Run: headless pygame with SDL's dummy video driver; simulated clock (each Clock.tick advances the game by its frame time, no real sleeping); random seed 0; keys injected as events and as key.get_pressed() state; no mouse input.
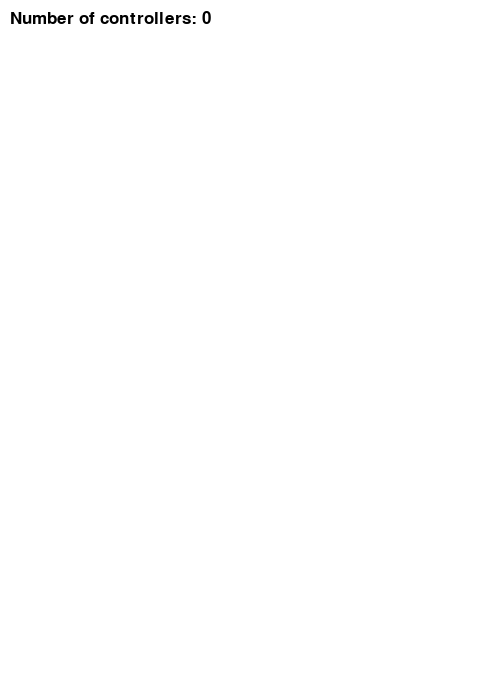
Frame 1 of 4 · flips 1–60 · no input
Frame 2 of 4 · flips 61–180 · tapped SPACE, RETURN · held RIGHT (→), D · screen unchanged from frame 1, image omitted
Frame 3 of 4 · flips 181–300 · held DOWN (↓), S · screen unchanged from frame 2, image omitted
Frame 4 of 4 · flips 301–420 · held LEFT (←), A, UP (↑), W · screen unchanged from frame 3, image omitted

The pygame program that drew these frames:

'''
controller和joystick差不多，它描述xbox类手柄，
有两个手柄，右边ABXY，有肩键和扳机键，有十字键，中间两三个键
'''

import pygame
import pygame._sdl2.controller

pygame.init()
pygame._sdl2.controller.init()

class TextPrint:
  def __init__(self):
    self.reset()
    self.font = pygame.font.Font(None, 25)

  def tprint(self, screen, text):
    text_bitmap = self.font.render(text, True, (0, 0, 0))
    screen.blit(text_bitmap, (self.x, self.y))
    self.y += self.line_height

  def reset(self):
    self.x = 10
    self.y = 10
    self.line_height = 15

  def indent(self):
    self.x += 10

  def unindent(self):
    self.x -= 10

def main():
  screen = pygame.display.set_mode((500, 700))
  pygame.display.set_caption("Common controller demo")
  clock = pygame.time.Clock()
  text_print = TextPrint()
  controllers = {}

  done = False
  while not done:
    for event in pygame.event.get():
      if event.type == pygame.QUIT:
        done = True
      if event.type == pygame.CONTROLLERBUTTONDOWN:
        print("Controller button pressed.")
        if event.button == pygame.CONTROLLER_BUTTON_A:
          controller = controllers[event.instance_id]
          if controller.rumble(0.7, 0, 500):
            print(f"Rumble effect played on controller {event.instance_id}")
      
      if event.type == pygame.CONTROLLERBUTTONUP:
        print("Controller button released.")
      
      if event.type == pygame.CONTROLLERDEVICEADDED:
        controller = pygame._sdl2.controller.Controller(event.device_index)
        controllers[controller.as_joystick().get_instance_id()] = controller
        print(f"Controller {controller.as_joystick().get_instance_id()} connected")

      if event.type == pygame.CONTROLLERDEVICEREMOVED:
        del controllers[event.instance_id]
        print(f"Controller {controller.as_joystick().get_instance_id()} disconnected")
    
    screen.fill((255, 255, 255))
    text_print.reset()

    controller_count = pygame._sdl2.controller.get_count()

    text_print.tprint(screen, f"Number of controllers: {controller_count}")
    text_print.indent()

    for controller in controllers.values():
      jid = controller.as_joystick().get_instance_id()

      text_print.tprint(screen, f"Controller {jid}")
      text_print.indent()

      # name = controller.get_name()
      name = pygame._sdl2.controller.name_forindex(jid)
      text_print.tprint(screen, f"Controller name: {name}")

      guid = controller.as_joystick().get_guid()
      text_print.tprint(screen, f"GUID: {guid}")

      power_level = controller.as_joystick().get_power_level()
      text_print.tprint(screen, f"Controller's power level: {power_level}")

      axes = controller.as_joystick().get_numaxes()
      text_print.tprint(screen, f"Number of axes: {axes}")
      text_print.indent()

      for i in (pygame.CONTROLLER_AXIS_LEFTX, pygame.CONTROLLER_AXIS_LEFTY,
                pygame.CONTROLLER_AXIS_RIGHTX, pygame.CONTROLLER_AXIS_RIGHTY,
                pygame.CONTROLLER_AXIS_TRIGGERLEFT, pygame.CONTROLLER_AXIS_TRIGGERRIGHT):
        axis = controller.get_axis(i)
        text_print.tprint(screen, f"Axis {i} value: {axis}")
      text_print.unindent()

      buttons = controller.as_joystick().get_numbuttons()
      text_print.tprint(screen, f"Number of buttons: {buttons}")
      text_print.indent()

      for i in (pygame.CONTROLLER_BUTTON_A, pygame.CONTROLLER_BUTTON_B,
                pygame.CONTROLLER_BUTTON_X, pygame.CONTROLLER_BUTTON_Y,
                
                pygame.CONTROLLER_BUTTON_LEFTSHOULDER, pygame.CONTROLLER_BUTTON_RIGHTSHOULDER,
                pygame.CONTROLLER_BUTTON_LEFTSTICK, pygame.CONTROLLER_BUTTON_RIGHTSTICK,
                pygame.CONTROLLER_BUTTON_BACK, pygame.CONTROLLER_BUTTON_GUIDE,
                pygame.CONTROLLER_BUTTON_START):
        button = controller.get_button(i)
        text_print.tprint(screen, f"Button {i:>2} value: {button}")
      text_print.unindent()

      hats = controller.as_joystick().get_numhats()
      text_print.tprint(screen, f"Number of hats: {hats}")
      text_print.indent()

      # Hat position. All or nothing for direction, not a float like
      # get_axis(). Position is a tuple of int values (x, y).
      for i in (pygame.CONTROLLER_BUTTON_DPAD_UP, pygame.CONTROLLER_BUTTON_DPAD_DOWN,
                pygame.CONTROLLER_BUTTON_DPAD_LEFT, pygame.CONTROLLER_BUTTON_DPAD_RIGHT,):
        hat = controller.get_button(i)
        text_print.tprint(screen, f"Hat {i} value: {str(hat)}")
      text_print.unindent()

      text_print.unindent()

    pygame.display.flip()
    clock.tick(30)

if __name__ == "__main__":
    main()
    pygame.quit()
